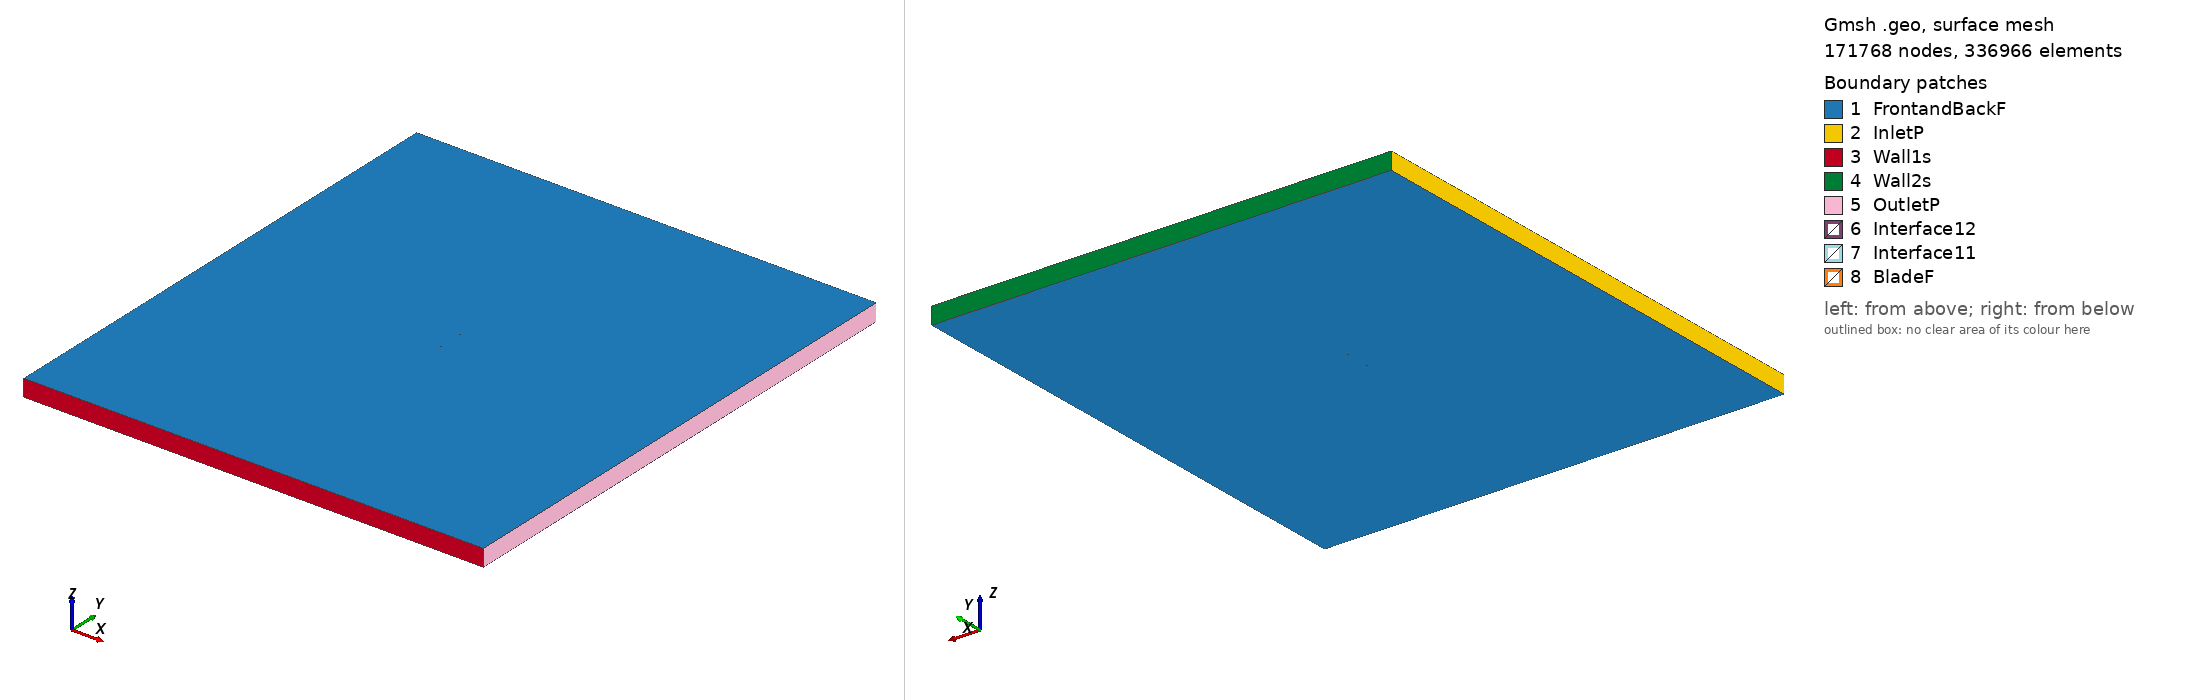

Gmsh geometry script, surface-meshed: 171768 nodes, 336966 surface elements. Boundary patches (legend numbers): 1 FrontandBackF, 2 InletP, 3 Wall1s, 4 Wall2s, 5 OutletP, 6 Interface12, 7 Interface11, 8 BladeF. Left view from above one corner, right view from below the opposite corner. Legend entries are the model's physical surfaces. The drawing asked Gmsh for element sizes between 1% and 20% of the model's largest extent; the script's own settings can give other sizes.

=== goe619_tsr_1.4107_aoa_-0.00288.geo (drawn) ===
SetFactory("OpenCASCADE");

Point(1) = {0.075000, 0.734690, 0, 1.0};
Point(2) = {0.072255, 0.735414, 0, 1.0};
Point(3) = {0.064411, 0.737387, 0, 1.0};
Point(4) = {0.048735, 0.741025, 0, 1.0};
Point(5) = {0.033078, 0.744274, 0, 1.0};
Point(6) = {0.017444, 0.746983, 0, 1.0};
Point(7) = {0.001842, 0.748994, 0, 1.0};
Point(8) = {-0.013714, 0.750000, 0, 1.0};
Point(9) = {-0.029225, 0.749999, 0, 1.0};
Point(10) = {-0.044685, 0.748837, 0, 1.0};
Point(11) = {-0.052384, 0.747560, 0, 1.0};
Point(12) = {-0.060035, 0.745276, 0, 1.0};
Point(13) = {-0.063840, 0.743632, 0, 1.0};
Point(14) = {-0.067626, 0.741599, 0, 1.0};
Point(15) = {-0.071385, 0.738948, 0, 1.0};
Point(16) = {-0.073218, 0.736617, 0, 1.0};
Point(17) = {-0.075000, 0.733124, 0, 1.0};
Point(18) = {-0.072926, 0.730115, 0, 1.0};
Point(19) = {-0.070945, 0.729196, 0, 1.0};
Point(20) = {-0.067016, 0.728055, 0, 1.0};
Point(21) = {-0.063115, 0.727532, 0, 1.0};
Point(22) = {-0.059226, 0.727320, 0, 1.0};
Point(23) = {-0.051466, 0.727204, 0, 1.0};
Point(24) = {-0.043726, 0.727552, 0, 1.0};
Point(25) = {-0.028274, 0.728870, 0, 1.0};
Point(26) = {-0.012826, 0.730263, 0, 1.0};
Point(27) = {0.002633, 0.731424, 0, 1.0};
Point(28) = {0.018116, 0.732044, 0, 1.0};
Point(29) = {0.033604, 0.732588, 0, 1.0};
Point(30) = {0.049098, 0.732975, 0, 1.0};
Point(31) = {0.064602, 0.733131, 0, 1.0};
Point(32) = {0.072356, 0.733170, 0, 1.0};
Point(33) = {0.075000, 0.733169, 0, 1.0};
Point(34) = {-0.075000, -0.734690, 0, 1.0};
Point(35) = {-0.072255, -0.735414, 0, 1.0};
Point(36) = {-0.064411, -0.737387, 0, 1.0};
Point(37) = {-0.048735, -0.741025, 0, 1.0};
Point(38) = {-0.033078, -0.744274, 0, 1.0};
Point(39) = {-0.017444, -0.746983, 0, 1.0};
Point(40) = {-0.001842, -0.748994, 0, 1.0};
Point(41) = {0.013714, -0.750000, 0, 1.0};
Point(42) = {0.029225, -0.749999, 0, 1.0};
Point(43) = {0.044685, -0.748837, 0, 1.0};
Point(44) = {0.052384, -0.747560, 0, 1.0};
Point(45) = {0.060035, -0.745276, 0, 1.0};
Point(46) = {0.063840, -0.743632, 0, 1.0};
Point(47) = {0.067626, -0.741599, 0, 1.0};
Point(48) = {0.071385, -0.738948, 0, 1.0};
Point(49) = {0.073218, -0.736617, 0, 1.0};
Point(50) = {0.075000, -0.733124, 0, 1.0};
Point(51) = {0.072926, -0.730115, 0, 1.0};
Point(52) = {0.070945, -0.729196, 0, 1.0};
Point(53) = {0.067016, -0.728055, 0, 1.0};
Point(54) = {0.063115, -0.727532, 0, 1.0};
Point(55) = {0.059226, -0.727320, 0, 1.0};
Point(56) = {0.051466, -0.727204, 0, 1.0};
Point(57) = {0.043726, -0.727552, 0, 1.0};
Point(58) = {0.028274, -0.728870, 0, 1.0};
Point(59) = {0.012826, -0.730263, 0, 1.0};
Point(60) = {-0.002633, -0.731424, 0, 1.0};
Point(61) = {-0.018116, -0.732044, 0, 1.0};
Point(62) = {-0.033604, -0.732588, 0, 1.0};
Point(63) = {-0.049098, -0.732975, 0, 1.0};
Point(64) = {-0.064602, -0.733131, 0, 1.0};
Point(65) = {-0.072356, -0.733170, 0, 1.0};
Point(66) = {-0.075000, -0.733169, 0, 1.0};

// Lines: first blade (splines 1-4)
Spline(1) = {1:33};
Spline(2) = {33,1};

// Lines: second blade (splines 5-8)
Spline(3) = {34:66};
Spline(4) = {66,34};

// Outer domain (points 20001-4 and lines)
Point(67) = {-13.50000000, -15.00000000, 0, 1.0};
Point(68) = {-13.50000000, 15.00000000, 0, 1.0};
Point(69) = {13.50000000, 15.00000000, 0, 1.0};
Point(70) = {13.50000000, -15.00000000, 0, 1.0};
Line(11) = {67, 68};
Line(12) = {68, 69};
Line(13) = {69, 70};
Line(14) = {67, 70};

// Interface (between moving and stationary domain) (circles)
Circle(9) = {0, 0, 0, 0.80000000, 0, 2*Pi};
Circle(10) = {0, 0, 0, 0.80000000, 0, 2*Pi};

// Loops collect Lines/Splines/etc (blade1, blade2, domain, first circle)
Line Loop(1) = {1:2};
Line Loop(2) = {3:4};
Line Loop(3) = {11,12,13,-14};
Line Loop(4) = {9};

// BooleanDifference cuts out the circle/interface from the domain
Plane Surface(1) = {3};
Plane Surface(2) = {4};
BooleanDifference{ Surface{1}; Delete;}{ Surface{2}; Delete;}

// This one cuts out the blades from the inner circle/interface
Line Loop(6) = {10};
Plane Surface(5) = {6};
Plane Surface(6) = {1};
Plane Surface(7) = {2};
BooleanDifference{ Surface{5}; Delete;}{ Surface{6,7}; Delete;}

// extrude to 3rd dimension
Extrude {0, 0, 1} {Surface{1}; Surface{5}; Layers{1}; Recombine;}

// Physical Surfaces are the named boundaries (patches)
Physical Surface("Interface11") = {12};
Physical Surface("Interface12") = {10};

// sides of domain
Physical Surface("InletP") = {6};
Physical Surface("OutletP") = {9};

// top and bottom of domain
Physical Surface("Wall1s") = {7};
Physical Surface("Wall2s") = {8};

// Check FrontandBackF by ensuring there is nothing in the 3rd dimension
Physical Surface("FrontandBackF") = {1,11,5,17};
Physical Surface("BladeF") = {13:16};
Physical Volume("Turbine") = {2};
Physical Volume("Farfield") = {1};

// settings for airfoil boundary layer
Field[1] = BoundaryLayer;
Field[1].EdgesList = {1:4};
Field[1].hwall_n = 1e-3;
Field[1].thickness = 1.5e-2;
Field[1].ratio = 1.05;
Field[1].Quads = 1;
BoundaryLayer Field = 1;

// control points for mesh (blade and interface)
// floor((arc length / 1.5mm)/ 2) -> Transfinite Line
Transfinite Line {1,3} = 103 Using Progression 1;
Transfinite Line {2,4} = 2 Using Progression 1;
Transfinite Line {9, 15} = 800 Using Progression 1;

// For more information on gmsh syntax, visit http://gmsh.info/doc/texinfo/gmsh.html
